Run: headless pygame with SDL's dummy video driver; simulated clock (each Clock.tick advances the game by its frame time, no real sleeping); random seed 0; keys injected as events and as key.get_pressed() state; no mouse input.
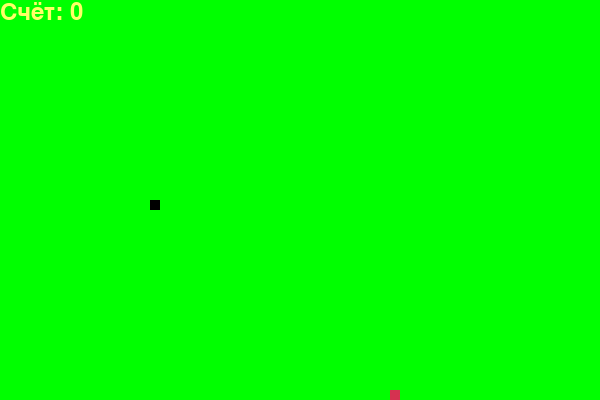
Frame 1 of 4 · flips 1–60 · no input
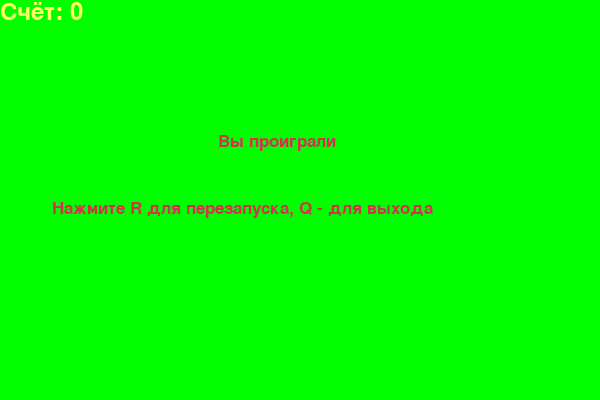
Frame 2 of 4 · flips 61–180 · tapped SPACE, RETURN · held RIGHT (→), D
Frame 3 of 4 · flips 181–300 · held DOWN (↓), S · screen unchanged from frame 2, image omitted
Frame 4 of 4 · flips 301–420 · held LEFT (←), A, UP (↑), W · screen unchanged from frame 3, image omitted

The pygame program that drew these frames:

import pygame
import random

white = (255, 255, 255)
yellow = (255, 255, 102)
black = (0, 0, 0)
red = (213, 50, 80)
green = (0, 255, 0)
blue = (50, 153, 213)

width = 600
height = 400

block_size = 10
snake_speed = 10

pygame.init()

font_style = pygame.font.SysFont("bahnschrift", 25)
score_font = pygame.font.SysFont("comicsansms", 35)

window = pygame.display.set_mode((width, height))
pygame.display.set_caption('Змейка')
Clock = pygame.time.Clock()


class Snake:
    def __init__(self):
        self.x = width / 4
        self.y = height / 2
        self.x_change = 0
        self.y_change = 0
        self.snake_list = []
        self.snake_length = 1

    def move(self):
        self.x += self.x_change
        self.y += self.y_change

    def collide(self):
        if self.x <= 0 or self.x >= width or self.y <= 0 or self.y >= height:
            return True
        for snake_part in self.snake_list[:-1]:
            if snake_part == [self.x, self.y]:
                return True
        return False

    def grow(self):
        self.snake_length += 1

    def display_snake(self):
        for snake_part in self.snake_list:
            pygame.draw.rect(window, black, [snake_part[0], snake_part[1], block_size, block_size])


class Apple:
    def __init__(self):
        self.x = round(random.randrange(0, width - block_size) / 10.0) * 10.0
        self.y = round(random.randrange(0, height - block_size) / 10.0) * 10.0

    def draw(self):
        pygame.draw.rect(window, red, [self.x, self.y, block_size, block_size])


def display_score(score):
    score = score_font.render(f'Счёт: {str(score)}', True, yellow)
    window.blit(score, [0, 0])


def display_message():
    lost = font_style.render('Вы проиграли', True, red)
    action = font_style.render('Нажмите R для перезапуска, Q - для выхода', True, red)
    window.blit(lost, [width / 2.75, height / 3])
    window.blit(action, [width / 11.5, height / 2])


def main():
    run = True
    game_over = False
    snake = Snake()
    apple = Apple()
    score = 0
    

    while run:
        while game_over:
            window.fill(green)
            display_message()
            display_score(score)
            pygame.display.update()

            for event in pygame.event.get():
                if event.type == pygame.QUIT:
                    exit(0)
                if event.type == pygame.KEYDOWN:
                    if event.key == pygame.K_q:
                        exit(0)
                    if event.key == pygame.K_r:
                        main()

        for event in pygame.event.get():
            if event.type == pygame.QUIT:
                exit(0)
            if event.type == pygame.KEYDOWN:
                if event.key == pygame.K_LEFT:
                    if snake.x_change != block_size:
                        snake.x_change = -block_size
                        snake.y_change = 0
                elif event.key == pygame.K_RIGHT:
                    if snake.x_change != -block_size:
                        snake.x_change = block_size
                        snake.y_change = 0
                elif event.key == pygame.K_UP:
                    if snake.y_change != block_size:
                        snake.y_change = -block_size
                        snake.x_change = 0
                elif event.key == pygame.K_DOWN:
                    if snake.y_change != -block_size:
                        snake.y_change = block_size
                        snake.x_change = 0
                elif event.key == pygame.K_q:
                    exit(0)
        snake.move()

        window.fill(green)
        apple.draw()

        if snake.collide():
            game_over = True

        snake.snake_list.append([snake.x, snake.y])

        if len(snake.snake_list) > snake.snake_length:
            del snake.snake_list[0]

        snake.display_snake()
        display_score(score)
        pygame.display.update()

        if snake.x == apple.x and snake.y == apple.y:
            apple = Apple()
            snake.grow()
            score += 1
        Clock.tick(snake_speed)
    pygame.quit()
    quit()


main()
